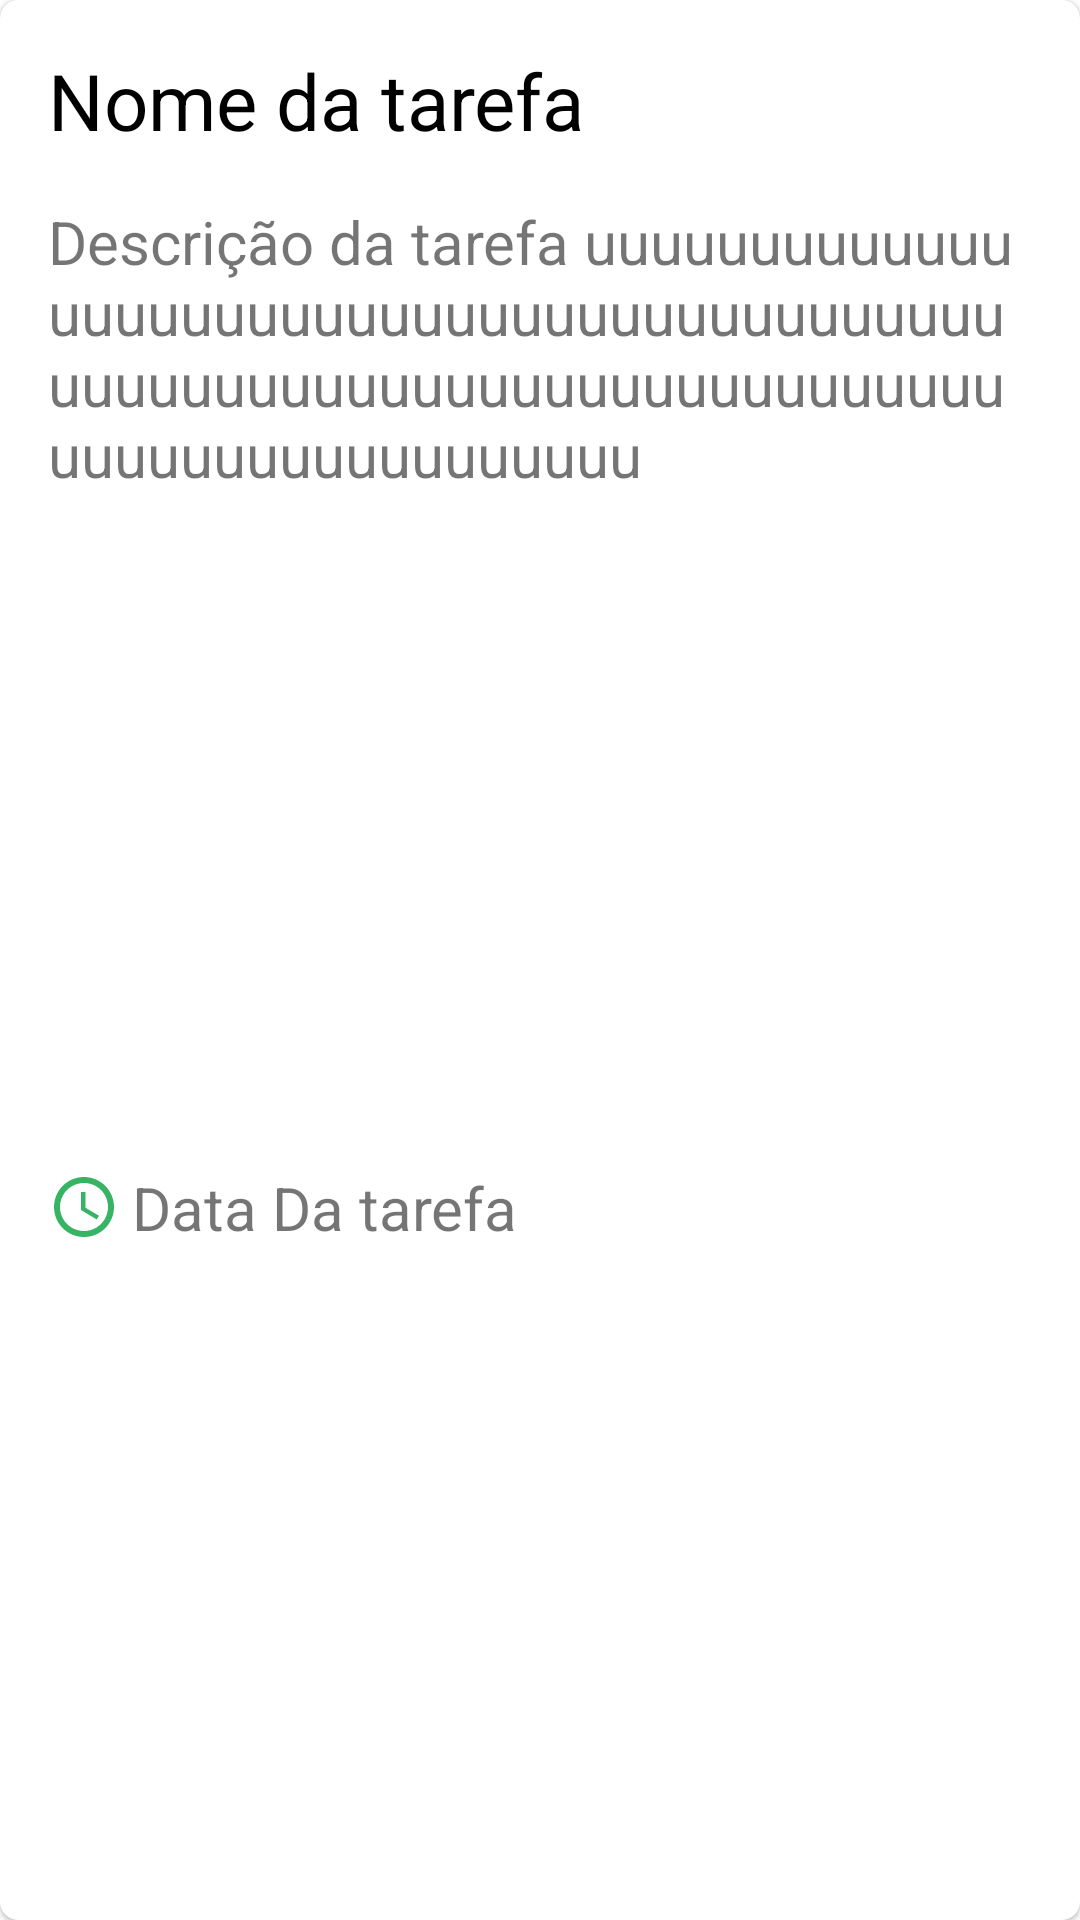

Layout XML and referenced resources for this Android screen:
<!-- AndroidManifest.xml: application theme Theme.NotesUp -->
<!-- res/layout/task_item.xml -->
<?xml version="1.0" encoding="utf-8"?>
<com.google.android.material.card.MaterialCardView
    xmlns:android="http://schemas.android.com/apk/res/android"
    android:layout_width="match_parent"
    android:layout_height="wrap_content"
    app:cardCornerRadius="6dp"
    android:layout_margin="8dp"
    android:elevation="4dp"
    xmlns:app="http://schemas.android.com/apk/res-auto">

    <androidx.constraintlayout.widget.ConstraintLayout
        android:layout_width="match_parent"
        android:layout_height="match_parent">

        <TextView
            android:id="@+id/nome_tarefa"
            android:layout_width="match_parent"
            android:layout_height="wrap_content"
            app:layout_constraintStart_toStartOf="parent"
            app:layout_constraintTop_toTopOf="parent"
            android:text="@string/nome_da_tarefa"
            android:maxLines="1"
            android:ellipsize="end"
            android:layout_margin="16dp"
            android:textSize="26sp"
            android:textColor="@color/black"
            android:elevation="2dp"
            android:layout_marginStart="16dp" />

        <TextView
            android:id="@+id/descricao_tarefa"
            android:layout_width="match_parent"
            android:layout_height="wrap_content"
            android:layout_margin="16dp"
            android:layout_marginStart="16dp"
            android:layout_marginTop="12dp"
            android:ellipsize="end"
            android:textSize="20sp"
            android:maxLines="4"
            android:text="@string/descricao_da_tarefa"
            app:layout_constraintBottom_toBottomOf="parent"
            app:layout_constraintStart_toStartOf="parent"
            app:layout_constraintTop_toBottomOf="@id/nome_tarefa"
            app:layout_constraintVertical_bias="0.0" />

        <TextView
            android:id="@+id/dataVencimentoDaTarefa"
            android:layout_width="match_parent"
            android:layout_height="wrap_content"
            android:layout_marginBottom="8dp"
            android:layout_marginEnd="16dp"
            android:layout_marginStart="16dp"
            android:layout_marginTop="8dp"
            android:textSize="20sp"
            android:drawablePadding="4dp"
            android:drawableLeft="@drawable/ic_time_valido"
            android:text="Data Da tarefa"
            app:layout_constraintBottom_toBottomOf="parent"
            app:layout_constraintEnd_toEndOf="parent"
            app:layout_constraintStart_toStartOf="parent"
            app:layout_constraintTop_toBottomOf="@id/descricao_tarefa" />


    </androidx.constraintlayout.widget.ConstraintLayout>

</com.google.android.material.card.MaterialCardView>
<!-- resources referenced by this layout -->
<resources>
  <color name="black">#FF000000</color>
  <!-- drawable ic_time_valido (drawable) -->
  <vector android:height="24dp" android:tint="#36B463"
      android:viewportHeight="24" android:viewportWidth="24"
      android:width="24dp" xmlns:android="http://schemas.android.com/apk/res/android">
      <path android:fillColor="@android:color/white" android:pathData="M11.99,2C6.47,2 2,6.48 2,12s4.47,10 9.99,10C17.52,22 22,17.52 22,12S17.52,2 11.99,2zM12,20c-4.42,0 -8,-3.58 -8,-8s3.58,-8 8,-8 8,3.58 8,8 -3.58,8 -8,8z"/>
      <path android:fillColor="@android:color/white" android:pathData="M12.5,7H11v6l5.25,3.15 0.75,-1.23 -4.5,-2.67z"/>
  </vector>
  <string name="descricao_da_tarefa">Descrição da tarefa uuuuuuuuuuuuuuuuuuuuuuuuuuuuuuuuuuuuuuuuuuuuuuuuuuuuuuuuuuuuuuuuuuuuuuuuuuuuuuuuuuuuuuuuu</string>
  <string name="nome_da_tarefa">Nome da tarefa</string>
  <style name="Theme.NotesUp" parent="Theme.MaterialComponents.DayNight.DarkActionBar">
          
          <item name="colorPrimary">@color/black</item>
          <item name="colorPrimaryVariant">@color/white</item>
          <item name="colorOnPrimary">@color/white</item>
          
          <item name="colorSecondary">@color/black</item>
          <item name="colorSecondaryVariant">@color/black</item>
          <item name="colorOnSecondary">@color/white</item>
          
          <item name="android:statusBarColor">?attr/colorSecondary</item>
          
      </style>
  <color name="white">#FFFFFFFF</color>
</resources>
